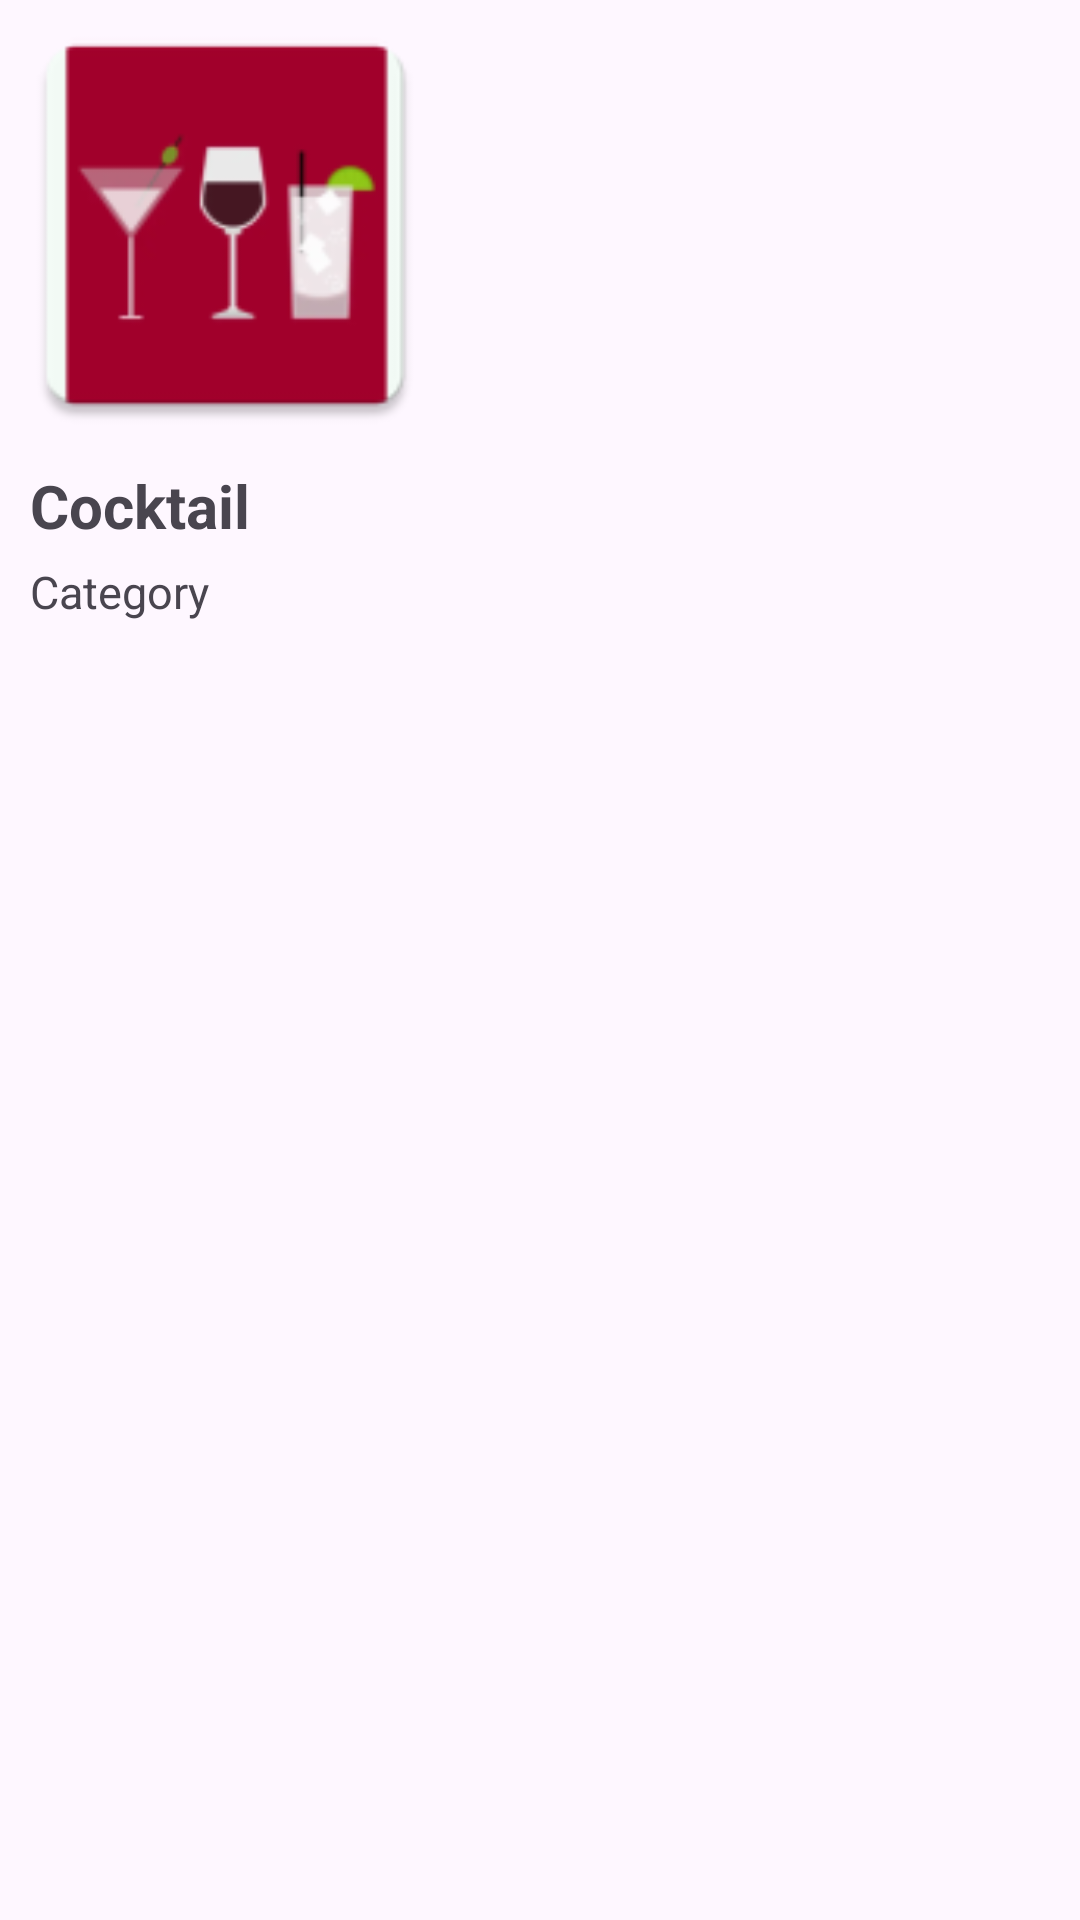

Here is an Android app screen rendered from its layout file. Give the layout XML and the strings, colors and styles it references.
<!-- AndroidManifest.xml: application theme Theme.GetYourCocktail -->
<!-- res/layout/drinkcard.xml -->
<?xml version="1.0" encoding="utf-8"?>
<androidx.constraintlayout.widget.ConstraintLayout xmlns:android="http://schemas.android.com/apk/res/android"
    xmlns:app="http://schemas.android.com/apk/res-auto"
    xmlns:tools="http://schemas.android.com/tools"
    android:layout_width="wrap_content"
    android:layout_marginTop="10dp"
    android:layout_marginEnd="10dp"
    android:layout_marginStart="10dp"
    android:layout_marginLeft="10dp"
    android:layout_marginBottom="10dp"
    android:layout_height="wrap_content">

    <ImageView
        android:id="@+id/imageView"
        android:layout_width="150dp"
        android:layout_height="150dp"
        android:src="@mipmap/ic_launcher"
        app:layout_constraintStart_toStartOf="parent"
        app:layout_constraintTop_toTopOf="parent" />

    <TextView
        android:layout_width="wrap_content"
        android:layout_height="wrap_content"
        android:id="@+id/cocktail_name"
        android:layout_marginStart="10dp"
        android:layout_marginTop="5dp"
        android:text="@string/cocktail"
        android:textStyle="bold"
        android:textSize="20sp"
        android:maxLines="1"
        app:layout_constraintStart_toStartOf="parent"
        app:layout_constraintTop_toBottomOf="@+id/imageView" />

    <TextView
        android:id="@+id/cocktail_category"
        android:layout_width="wrap_content"
        android:layout_height="wrap_content"
        android:layout_marginStart="10dp"
        android:layout_marginTop="5dp"
        android:maxLines="1"
        android:text="@string/category"
        android:textSize="15sp"
        app:layout_constraintStart_toStartOf="parent"
        app:layout_constraintTop_toBottomOf="@+id/cocktail_name" />


</androidx.constraintlayout.widget.ConstraintLayout>
<!-- resources referenced by this layout -->
<resources>
  <!-- mipmap ic_launcher: webp bitmap (mipmap-hdpi, 2028 bytes) -->
  <string name="category">Category</string>
  <string name="cocktail">Cocktail</string>
  <style name="Theme.GetYourCocktail" parent="Base.Theme.GetYourCocktail" />
  <style name="Base.Theme.GetYourCocktail" parent="Theme.Material3.DayNight.NoActionBar">
          
          
      </style>
</resources>
